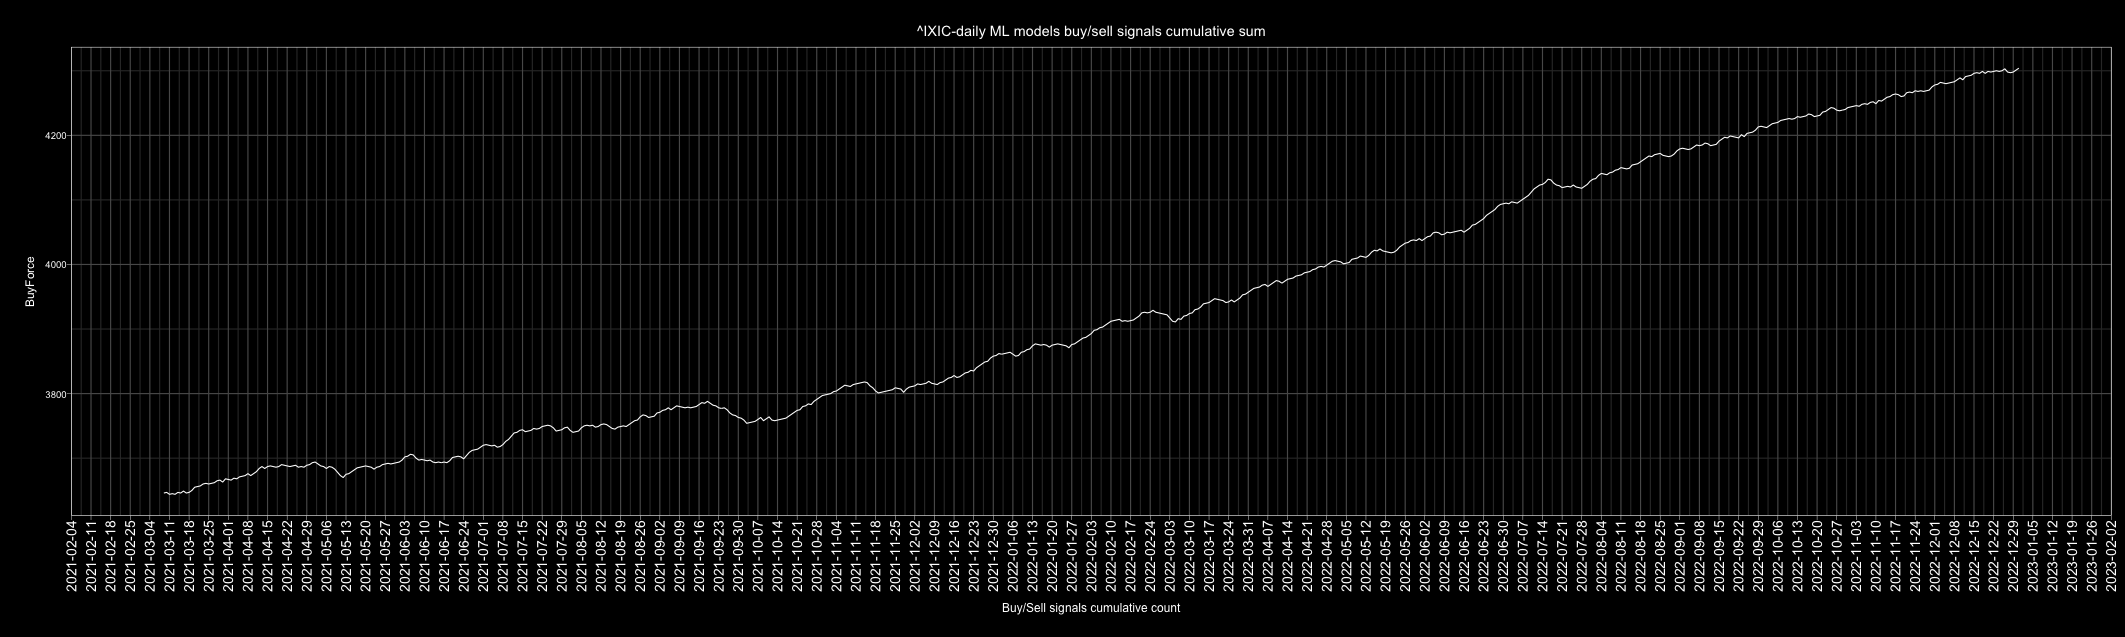

Source data for this figure (header and first rows):
Date, buy, sell, Action, ActionID
2010-01-01, 3, 2, buy, 1
2010-01-02, 3, 2, buy, 1
2010-01-03, 4, 1, buy, 1
2010-01-04, 3, 2, buy, 1
2010-01-05, 2, 3, sell, 0
2010-01-06, 2, 3, sell, 0
2010-01-07, 3, 2, buy, 1
2010-01-08, 4, 1, buy, 1
2010-01-09, 4, 1, buy, 1
2010-01-10, 2, 3, sell, 0
2010-01-11, 2, 3, sell, 0
2010-01-12, 0, 5, sell, 0
2010-01-13, 5, 0, buy, 1
2010-01-14, 3, 2, buy, 1
2010-01-15, 2, 3, sell, 0
2010-01-16, 3, 2, buy, 1
2010-01-17, 3, 2, buy, 1
2010-01-18, 3, 2, buy, 1
2010-01-19, 5, 0, buy, 1
2010-01-20, 0, 5, sell, 0
2010-01-21, 0, 5, sell, 0
2010-01-22, 1, 4, sell, 0
2010-01-23, 0, 5, sell, 0
2010-01-24, 2, 3, sell, 0
2010-01-25, 3, 2, buy, 1
2010-01-26, 4, 1, buy, 1
2010-01-27, 4, 1, buy, 1
2010-01-28, 1, 4, sell, 0
2010-01-29, 0, 5, sell, 0
2010-01-30, 3, 2, buy, 1
2010-01-31, 5, 0, buy, 1
2010-02-01, 5, 0, buy, 1
2010-02-02, 5, 0, buy, 1
2010-02-03, 5, 0, buy, 1
2010-02-04, 0, 5, sell, 0
2010-02-05, 1, 4, sell, 0
2010-02-06, 2, 3, sell, 0
2010-02-07, 2, 3, sell, 0
2010-02-08, 2, 3, sell, 0
2010-02-09, 0, 5, sell, 0
2010-02-10, 1, 4, sell, 0
2010-02-11, 5, 0, buy, 1
2010-02-12, 5, 0, buy, 1
2010-02-13, 4, 1, buy, 1
2010-02-14, 3, 2, buy, 1
2010-02-15, 4, 1, buy, 1
2010-02-16, 4, 1, buy, 1
2010-02-17, 3, 2, buy, 1
2010-02-18, 5, 0, buy, 1
2010-02-19, 5, 0, buy, 1
2010-02-20, 3, 2, buy, 1
2010-02-21, 3, 2, buy, 1
2010-02-22, 2, 3, sell, 0
2010-02-23, 2, 3, sell, 0
2010-02-24, 5, 0, buy, 1
2010-02-25, 5, 0, buy, 1
2010-02-26, 2, 3, sell, 0
2010-02-27, 1, 4, sell, 0
2010-02-28, 4, 1, buy, 1
2010-03-01, 5, 0, buy, 1
... 4,688 more rows
